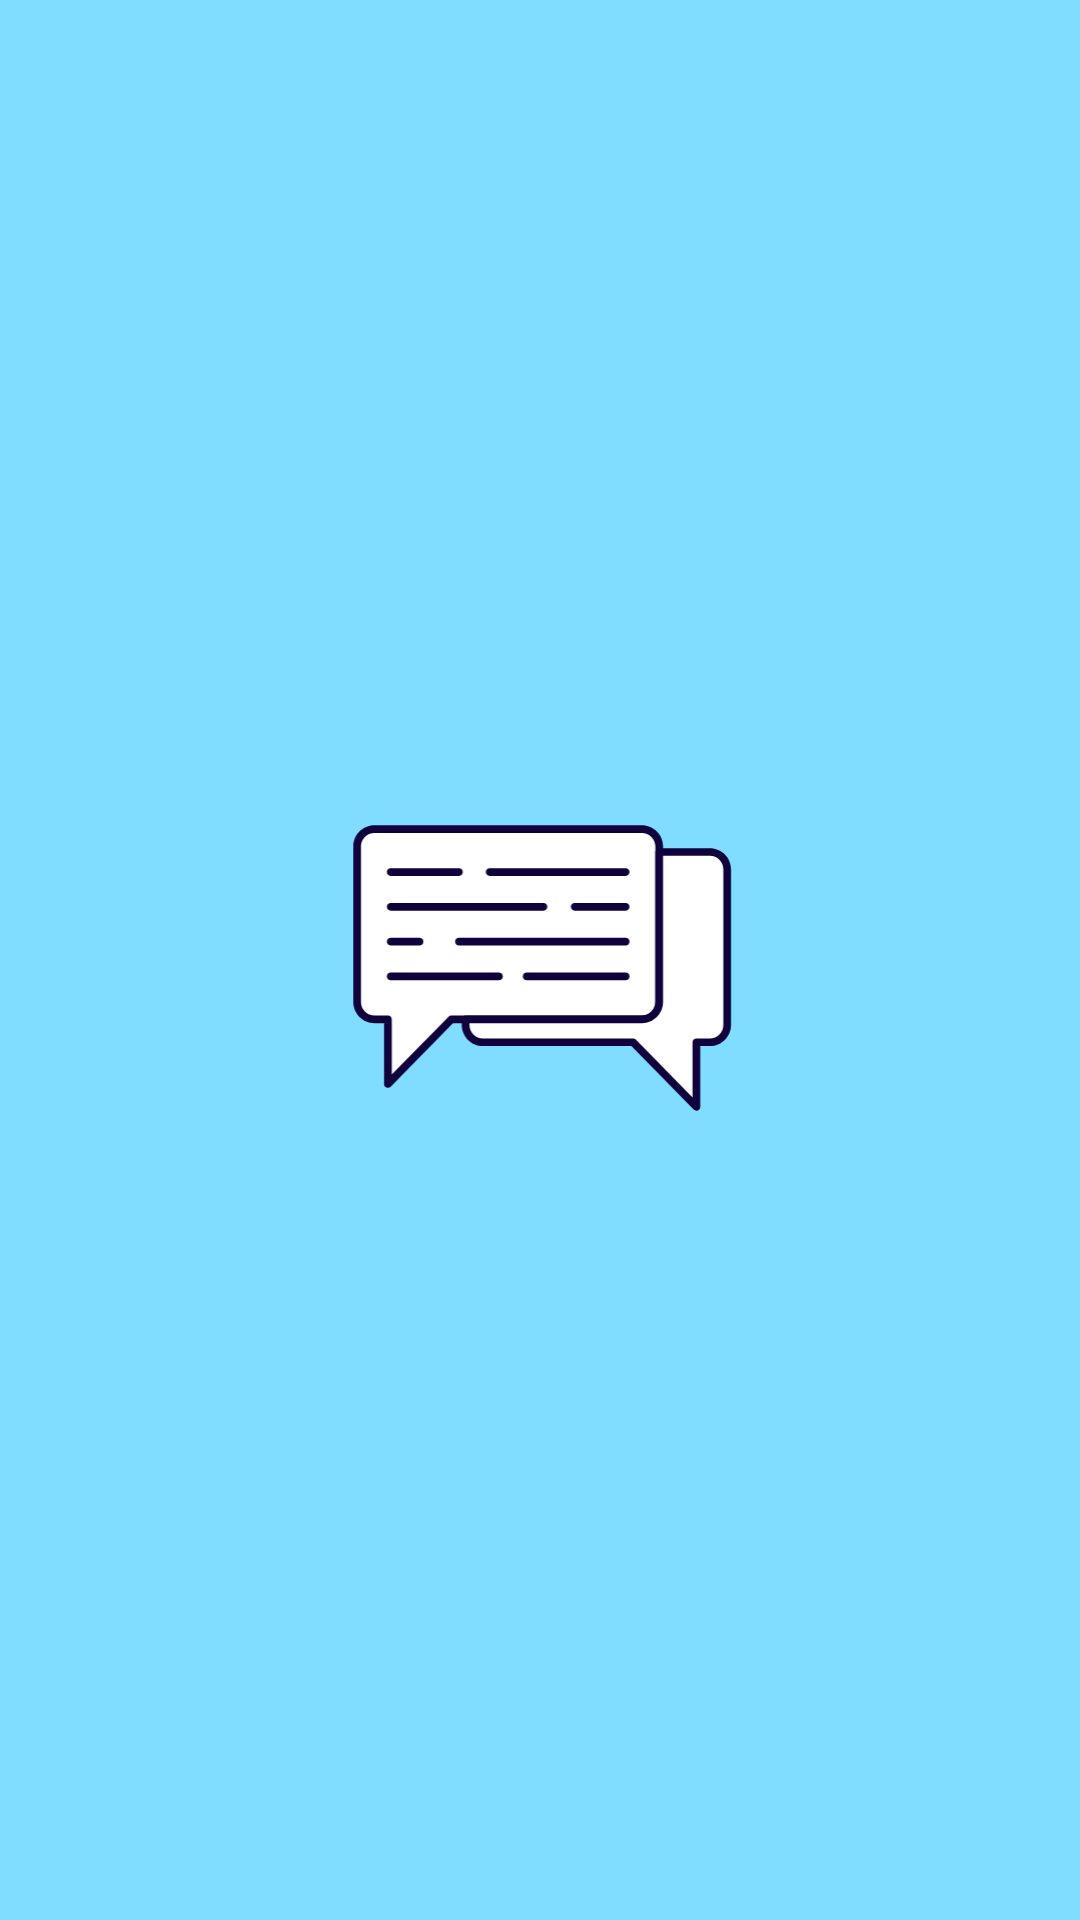

Reconstruct the res/layout file that produces this screen, plus the resources it refers to.
<!-- AndroidManifest.xml: application theme Theme.Auth -->
<!-- res/layout/activity_splash.xml -->
<?xml version="1.0" encoding="utf-8"?>
<androidx.constraintlayout.widget.ConstraintLayout xmlns:android="http://schemas.android.com/apk/res/android"
    xmlns:app="http://schemas.android.com/apk/res-auto"
    xmlns:tools="http://schemas.android.com/tools"
    android:layout_width="match_parent"
    android:layout_height="match_parent"
    android:background="#80DDFF"
    tools:context=".splashActivity">

  <ImageView
      android:id="@+id/imageView"
      android:layout_width="192dp"
      android:layout_height="141dp"
      app:layout_constraintBottom_toBottomOf="parent"
      app:layout_constraintEnd_toEndOf="parent"
      app:layout_constraintHorizontal_bias="0.5"
      app:layout_constraintStart_toStartOf="parent"
      app:layout_constraintTop_toTopOf="parent"
      app:srcCompat="@drawable/msg_white" />
</androidx.constraintlayout.widget.ConstraintLayout>
<!-- resources referenced by this layout -->
<resources>
  <!-- drawable msg_white: vector/xml drawable (drawable, 3946 chars, omitted) -->
  <style name="Theme.Auth" parent="Theme.MaterialComponents.DayNight.DarkActionBar">
          
          <item name="colorPrimary">@color/colorPrimary</item>
          <item name="colorPrimaryVariant">@color/colorPrimaryDark</item>
          <item name="colorOnPrimary">@color/white</item>
          
          <item name="colorSecondary">@color/teal_200</item>
          <item name="colorSecondaryVariant">@color/teal_700</item>
          <item name="colorOnSecondary">@color/black</item>
          
          <item name="android:statusBarColor" tools:targetApi="l">@color/colorPrimary</item>
          
      </style>
  <color name="colorPrimary">#0293DA</color>
  <color name="colorPrimaryDark">#0293DA</color>
  <color name="white">#FFFFFFFF</color>
  <color name="teal_200">#FF03DAC5</color>
  <color name="teal_700">#FF018786</color>
  <color name="black">#FF000000</color>
</resources>
